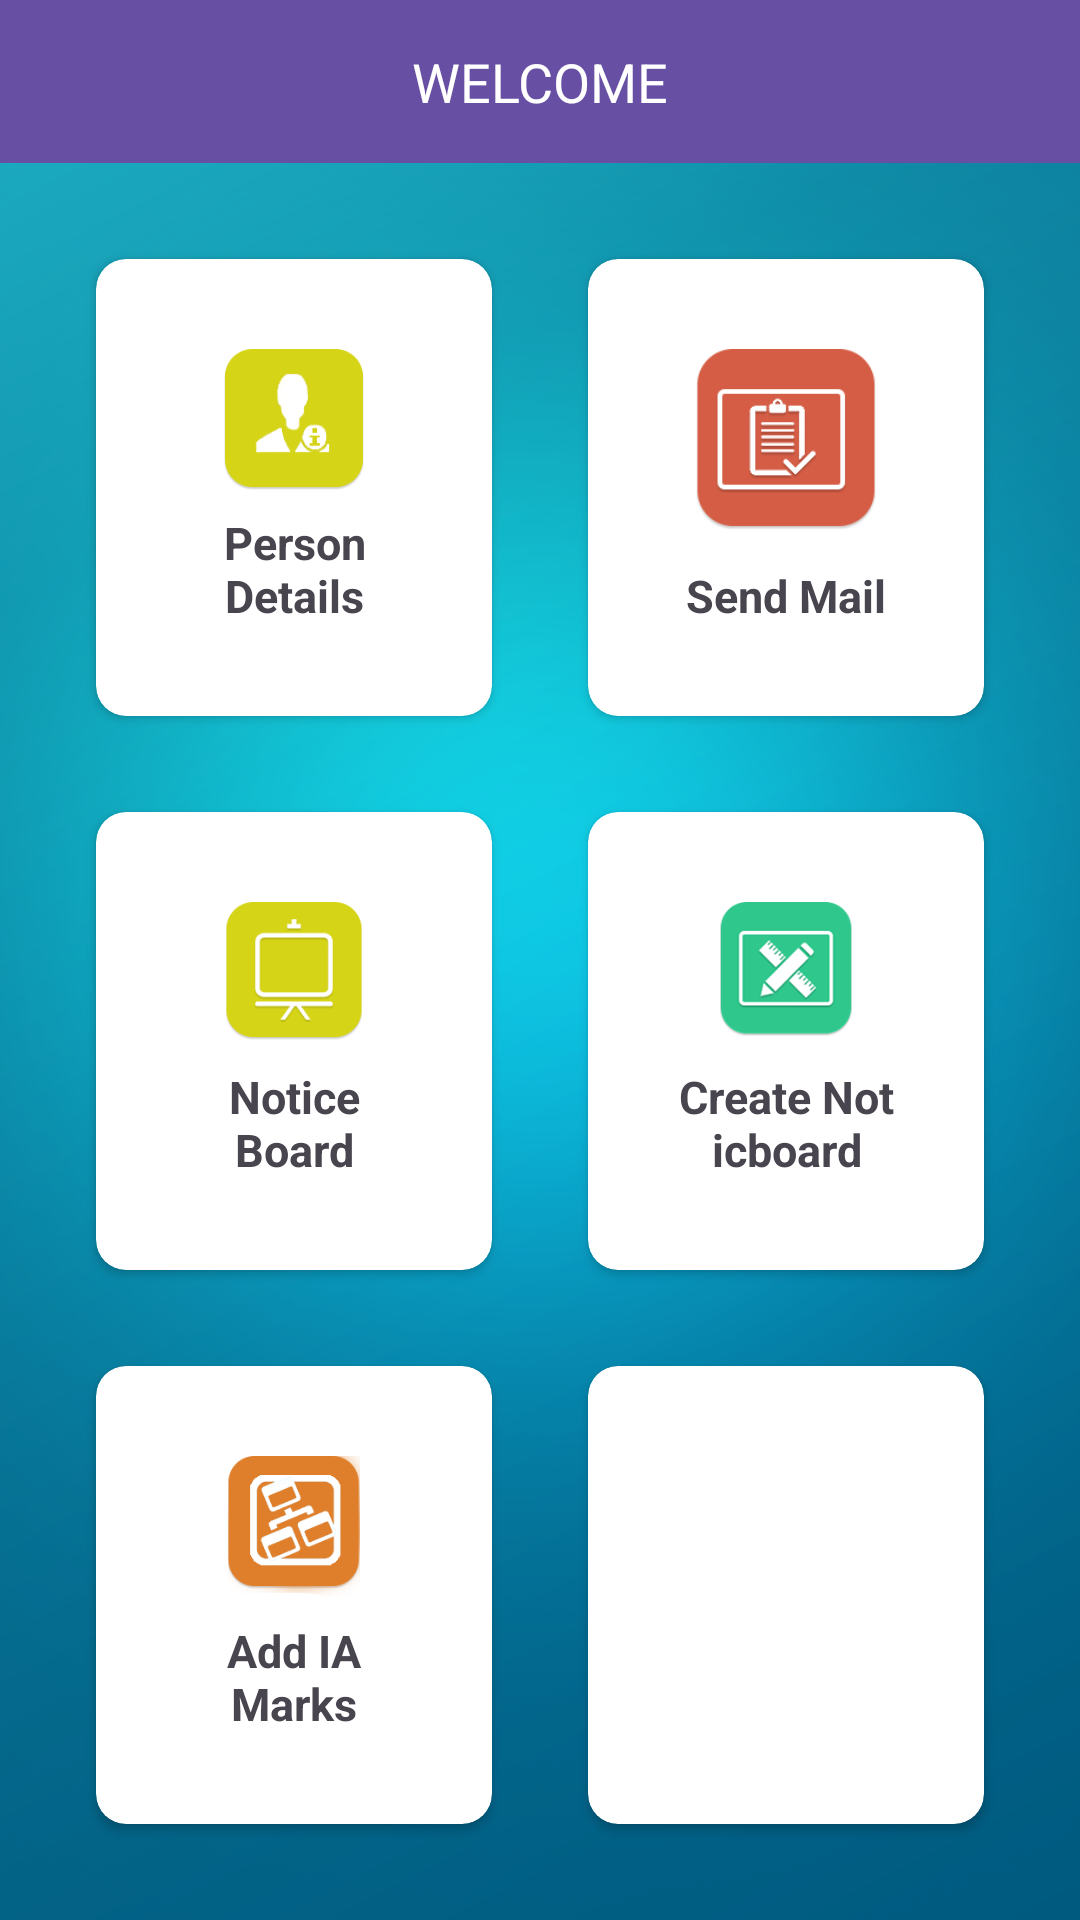

Here is an Android app screen rendered from its layout file. Give the layout XML and the strings, colors and styles it references.
<!-- AndroidManifest.xml: application theme Theme.PocketCollege -->
<!-- res/layout/dashboard_faculty.xml -->
<?xml version="1.0" encoding="utf-8"?>
<LinearLayout xmlns:android="http://schemas.android.com/apk/res/android"
    android:layout_width="match_parent"
    android:layout_height="match_parent"
    xmlns:app="http://schemas.android.com/apk/res-auto"
    android:background="@drawable/bg"
    android:orientation="vertical">
    <RelativeLayout
        android:id="@+id/welcomrheading"
        android:layout_width="fill_parent"
        android:layout_height="wrap_content"
        android:paddingTop="15dp"
        android:paddingBottom="15sp"
        android:background="?attr/colorPrimaryDark">
        <TextView
            android:id="@+id/welcomee"
            android:layout_width="fill_parent"
            android:layout_height="wrap_content"
            android:gravity="center"
            android:text="WELCOME"
            android:textColor="#ffff"
            android:textSize="18sp" />
    </RelativeLayout>
    <GridLayout
        android:layout_width="match_parent"
        android:layout_height="match_parent"
        android:columnCount="2"
        android:rowCount="3"
        android:alignmentMode="alignMargins"
        android:columnOrderPreserved="false"
        android:padding="16dp">

    <androidx.cardview.widget.CardView
        android:layout_width="0dp"
        android:layout_height="0dp"
        android:layout_columnWeight="1"
        android:layout_rowWeight="1"
        app:cardCornerRadius="10dp"
        android:layout_margin="16dp">

        <LinearLayout
            android:layout_width="match_parent"
            android:layout_height="match_parent"
            android:orientation="vertical"
            android:padding="30dp">

            <ImageView
                android:id="@+id/personaldetails"
                android:layout_width="match_parent"
                android:layout_height="0dp"
                android:layout_weight="1"
                android:src="@drawable/personaldetails"/>

            <TextView
                android:layout_width="match_parent"
                android:layout_height="wrap_content"
                android:text="Person Details"
                android:textSize="15sp"
                android:gravity="center"
                android:textStyle="bold"/>

        </LinearLayout>

    </androidx.cardview.widget.CardView>
        <androidx.cardview.widget.CardView
            android:layout_width="0dp"
            android:layout_height="0dp"
            android:layout_columnWeight="1"
            android:layout_rowWeight="1"
            app:cardCornerRadius="10dp"
            android:layout_margin="16dp">

            <LinearLayout
                android:layout_width="match_parent"
                android:layout_height="match_parent"
                android:orientation="vertical"
                android:padding="30dp">

                <ImageView
                    android:id="@+id/sendemail"
                    android:layout_width="match_parent"
                    android:layout_height="0dp"
                    android:layout_weight="1"
                    android:src="@drawable/ia_marks"/>

                <TextView
                    android:layout_width="match_parent"
                    android:layout_height="wrap_content"
                    android:text="Send Mail"
                    android:textSize="15sp"
                    android:gravity="center"
                    android:textStyle="bold"/>

            </LinearLayout>

        </androidx.cardview.widget.CardView>
        <androidx.cardview.widget.CardView
            android:layout_width="0dp"
            android:layout_height="0dp"
            android:layout_columnWeight="1"
            android:layout_rowWeight="1"
            app:cardCornerRadius="10dp"
            android:layout_margin="16dp">

            <LinearLayout
                android:layout_width="match_parent"
                android:layout_height="match_parent"
                android:orientation="vertical"
                android:padding="30dp">

                <ImageView
                   android:id="@+id/noticboard"
                    android:layout_width="match_parent"
                    android:layout_height="0dp"
                    android:layout_weight="1"
                    android:src="@drawable/noticeboard"/>

                <TextView
                    android:layout_width="match_parent"
                    android:layout_height="wrap_content"
                    android:text="Notice Board"
                    android:textSize="15sp"
                    android:gravity="center"
                    android:textStyle="bold"/>

            </LinearLayout>

        </androidx.cardview.widget.CardView>
        <androidx.cardview.widget.CardView
            android:layout_width="0dp"
            android:layout_height="0dp"
            android:layout_columnWeight="1"
            android:layout_rowWeight="1"
            app:cardCornerRadius="10dp"
            android:layout_margin="16dp">

            <LinearLayout
                android:layout_width="match_parent"
                android:layout_height="match_parent"
                android:orientation="vertical"
                android:padding="30dp">

                <ImageView
                    android:id="@+id/add_noticboard"
                    android:layout_width="match_parent"
                    android:layout_height="0dp"
                    android:layout_weight="1"
                    android:src="@drawable/add_subject"/>

                <TextView
                    android:layout_width="match_parent"
                    android:layout_height="wrap_content"
                    android:text="Create Noticboard"
                    android:textSize="15sp"
                    android:gravity="center"
                    android:textStyle="bold"
                    />

            </LinearLayout>

        </androidx.cardview.widget.CardView>
        <androidx.cardview.widget.CardView
            android:layout_width="0dp"
            android:layout_height="0dp"
            android:layout_columnWeight="1"
            android:layout_rowWeight="1"
            app:cardCornerRadius="10dp"
            android:layout_margin="16dp">

            <LinearLayout
                android:layout_width="match_parent"
                android:layout_height="match_parent"
                android:orientation="vertical"
                android:padding="30dp">

                <ImageView
                    android:id="@+id/add_ia_marks"
                    android:layout_width="match_parent"
                    android:layout_height="0dp"
                    android:layout_weight="1"
                    android:src="@drawable/department_icon"/>

                <TextView
                    android:layout_width="match_parent"
                    android:layout_height="wrap_content"
                    android:text="Add IA Marks"
                    android:textSize="15sp"
                    android:gravity="center"
                    android:textStyle="bold"
                    />

            </LinearLayout>

        </androidx.cardview.widget.CardView>
        <androidx.cardview.widget.CardView
            android:layout_width="0dp"
            android:layout_height="0dp"
            android:layout_columnWeight="1"
            android:layout_rowWeight="1"
            app:cardCornerRadius="10dp"
            android:layout_margin="16dp">

            <LinearLayout
                android:layout_width="match_parent"
                android:layout_height="match_parent"
                android:orientation="vertical"
                android:padding="30dp">

                <ImageView
                    android:layout_width="match_parent"
                    android:layout_height="0dp"
                    android:layout_weight="1"
                    />

                <TextView
                    android:layout_width="match_parent"
                    android:layout_height="wrap_content"
                    android:text=""
                    android:textSize="15sp" />

            </LinearLayout>

        </androidx.cardview.widget.CardView>
    </GridLayout>
    
      


</LinearLayout>
<!-- resources referenced by this layout -->
<resources>
  <!-- drawable add_subject: png bitmap (drawable-hdpi, 15430 bytes) -->
  <!-- drawable bg: png bitmap (drawable-hdpi, 203323 bytes) -->
  <!-- drawable department_icon: png bitmap (drawable-hdpi, 16084 bytes) -->
  <!-- drawable ia_marks: png bitmap (drawable-hdpi, 8457 bytes) -->
  <!-- drawable noticeboard: png bitmap (drawable-hdpi, 8353 bytes) -->
  <!-- drawable personaldetails: png bitmap (drawable-hdpi, 9961 bytes) -->
  <style name="Theme.PocketCollege" parent="Base.Theme.PocketCollege" />
  <style name="Base.Theme.PocketCollege" parent="Theme.Material3.DayNight.NoActionBar">
          
          
      </style>
</resources>
